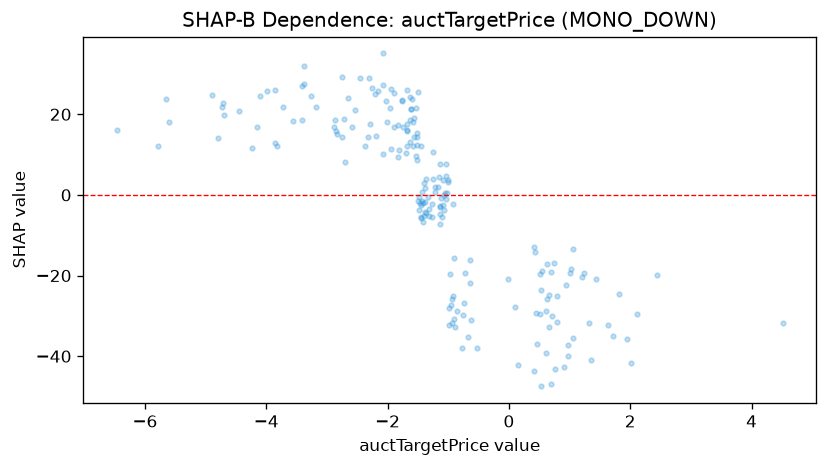

The table this chart was drawn from, first rows:
feature_value, shap_value
-1.342, -0.4662
4.511, -31.83
0.7154, -30.05
-1.121, -0.7488
-3.852, 25.94
-1.517, 8.681
-1.028, 0.3541
-1.386, -1.729
-2.027, 23.39
-3.824, 12.1
-5.781, 12.15
0.4155, -12.91
-1.938, 11.47
-2.535, 21.17
0.4495, -29.39
-3.185, 21.71
-2.375, 12.07
-2.328, 14.35
-1.895, 25.35
-1.379, 1.82
1.326, -31.68
-0.9072, -30.68
-1.466, -2.023
0.5491, -18.87
0.7436, -16.98
-1.493, -1.478
-2.698, 8.115
-0.9282, -2.268
-1.142, -2.761
-0.6431, -16.04
1.64, -32.21
0.6197, -17.23
1.722, -34.93
1.062, -13.44
0.5106, -19.69
0.7948, -31.61
-2.658, 24.02
0.7923, -25.01
-0.0104, -20.83
-4.733, 21.83
-2.01, 17.99
-2.831, 14.99
-4.157, 16.89
1.821, -24.55
-4.703, 19.89
-0.7518, -29.77
-1.42, -6.834
-2.869, 18.66
-0.7704, -37.9
-3.382, 31.91
1.946, -35.74
-0.521, -37.87
-1.041, 4.625
0.9455, -22.28
1.009, -19.31
-1.259, 10.55
-0.6189, -31.06
-1.489, -3.643
-1.681, 15.88
-0.9813, -32.35
... 140 more rows
